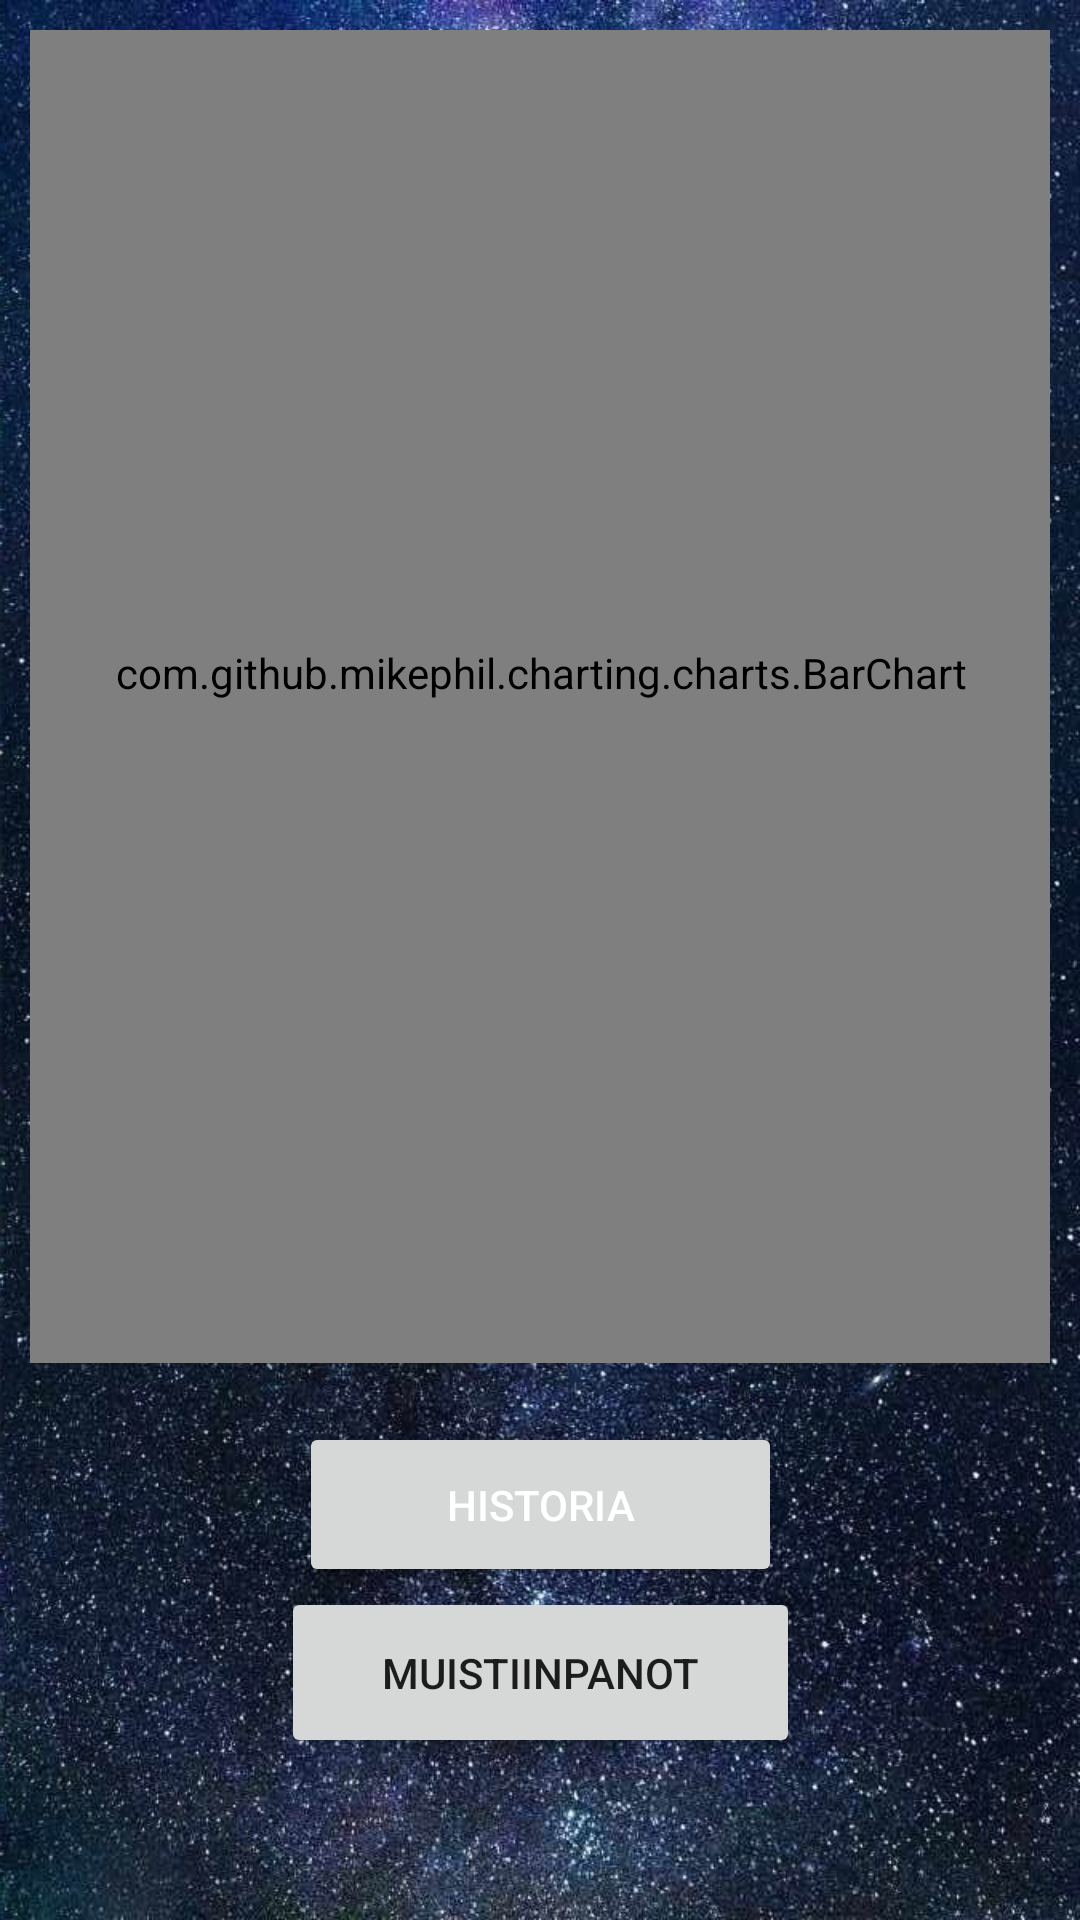

Here is an Android app screen rendered from its layout file. Give the layout XML and the strings, colors and styles it references.
<!-- AndroidManifest.xml: application theme Theme.Uniapp -->
<!-- res/layout/activity_bar_chart.xml -->
<?xml version="1.0" encoding="utf-8"?>
<androidx.constraintlayout.widget.ConstraintLayout xmlns:android="http://schemas.android.com/apk/res/android"
    xmlns:app="http://schemas.android.com/apk/res-auto"
    xmlns:tools="http://schemas.android.com/tools"
    android:layout_width="match_parent"
    android:layout_height="match_parent"
    android:background="@drawable/night_sky"
    android:padding="10dp"
    tools:context=".BarChartActivity">


    <com.github.mikephil.charting.charts.BarChart
        android:id="@+id/barChart"
        android:layout_width="349dp"
        android:layout_height="460dp"
        android:layout_marginStart="20dp"
        android:layout_marginTop="10dp"
        android:layout_marginEnd="20dp"
        android:layout_marginBottom="10dp"
        android:background="@color/white"
        android:nestedScrollingEnabled="true"
        app:layout_constraintBottom_toTopOf="@id/buttonQualityOverview"
        app:layout_constraintEnd_toEndOf="parent"
        app:layout_constraintStart_toStartOf="parent"
        app:layout_constraintTop_toTopOf="parent"
        app:layout_constraintVertical_bias="0.446" />

    <Button
        android:id="@+id/buttonQualityOverview"
        android:layout_width="161dp"
        android:layout_height="55dp"
        android:layout_marginTop="10dp"
        android:text="@string/historia"
        android:textColor="@android:color/white"
        app:layout_constraintBottom_toTopOf="@+id/buttonNotes"
        app:layout_constraintEnd_toEndOf="parent"
        app:layout_constraintStart_toStartOf="parent"
        app:layout_constraintTop_toBottomOf="@+id/barChart"
        app:strokeColor="#7798CF" />

    <Button
        android:id="@+id/buttonNotes"
        android:layout_width="173dp"
        android:layout_height="57dp"
        android:layout_marginStart="120dp"
        android:layout_marginEnd="120dp"
        android:layout_marginBottom="70dp"
        android:text="@string/muistiinpanot"
        app:layout_constraintBottom_toBottomOf="parent"
        app:layout_constraintEnd_toEndOf="parent"
        app:layout_constraintStart_toStartOf="parent"
        app:layout_constraintTop_toBottomOf="@id/buttonQualityOverview"
        app:layout_constraintVertical_bias="0.0"
        app:strokeColor="#7798CF" />

</androidx.constraintlayout.widget.ConstraintLayout>
<!-- resources referenced by this layout -->
<resources>
  <color name="white">#FFFFFFFF</color>
  <!-- drawable night_sky: jpg bitmap (drawable, 456475 bytes) -->
  <string name="historia">Historia</string>
  <string name="muistiinpanot">Muistiinpanot</string>
  <style name="Theme.Uniapp" parent="Theme.MaterialComponents.DayNight.DarkActionBar">
          
          <item name="colorPrimary">@color/purple_500</item>
          <item name="colorPrimaryVariant">@color/purple_700</item>
          <item name="colorOnPrimary">@color/white</item>
          
          <item name="colorSecondary">@color/teal_200</item>
          <item name="colorSecondaryVariant">@color/teal_700</item>
          <item name="colorOnSecondary">@color/black</item>
          
          <item name="android:statusBarColor" tools:targetApi="l">?attr/colorPrimaryVariant</item>
          
      </style>
  <color name="purple_500">#FF000050</color>
  <color name="purple_700">#FF000030</color>
  <color name="teal_200">#FF03DAC5</color>
  <color name="teal_700">#FF018786</color>
  <color name="black">#FF000000</color>
</resources>
